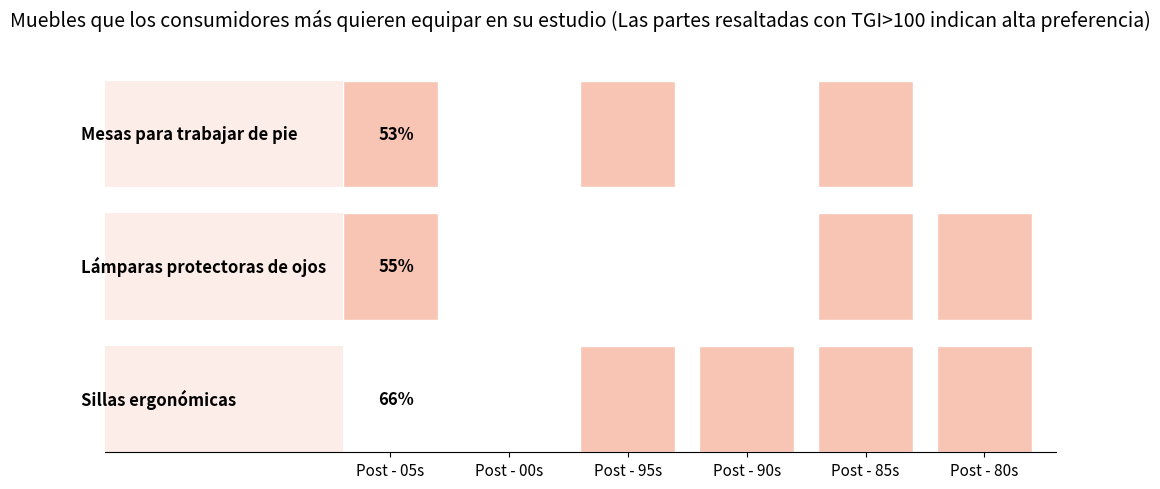

Write the Python code that produced this figure.
import matplotlib.pyplot as plt

# Datos - En el orden del gráfico: Sillas ergonómicas, Lámparas protectoras de ojos, Mesas para trabajar de pie; Orden generacional: Post - 05s → Post - 00s → Post - 95s → Post - 90s → Post - 85s → Post - 80s
categorias = ["Sillas ergonómicas", "Lámparas protectoras de ojos", "Mesas para trabajar de pie"]
generaciones = ["Post - 05s", "Post - 00s", "Post - 95s", "Post - 90s", "Post - 85s", "Post - 80s"]
# 1 significa que el cuadrado está lleno, 0 significa que no, correspondiente al gráfico
datos = {
    "Sillas ergonómicas": [0, 0, 1, 1, 1, 1],  
    "Lámparas protectoras de ojos": [1, 0, 0, 0, 1, 1],     
    "Mesas para trabajar de pie": [1, 0, 1, 0, 1, 0]      
}

# Porcentajes totales (consistentes con el gráfico)
porcentajes_totales = {
    "Sillas ergonómicas": 66,
    "Lámparas protectoras de ojos": 55,
    "Mesas para trabajar de pie": 53
}

# Colores personalizados (similares al esquema de color naranja original)
colores = {
    "Sillas ergonómicas": "#F8C4B4",  # Naranja claro, similar al color de las sillas ergonómicas en el gráfico original
    "Lámparas protectoras de ojos": "#F8C4B4",    # Naranja claro, color para las lámparas protectoras de ojos
    "Mesas para trabajar de pie": "#F8C4B4"     # Naranja claro, color para las mesas para trabajar de pie
}

# Crear un lienzo
fig, ax = plt.subplots(figsize=(10, 5))  # Ajustar el tamaño del lienzo

# Establecer parámetros de la cuadrícula
tamaño_cuadro = 0.8   # Tamaño del cuadrado
espacio = 0.2     # Espacio entre cuadrados
ancho_etiqueta = 2   # Ancho del área de la etiqueta izquierda

# Dibujar el contenido
for i, cat in enumerate(categorias):
    # Fondo de la etiqueta izquierda (naranja claro semi - transparente)
    rect_bg = plt.Rectangle(
        (0, i * (tamaño_cuadro + espacio)),
        ancho_etiqueta, tamaño_cuadro,
        facecolor=colores[cat],
        alpha=0.3,
        edgecolor='none'
    )
    ax.add_patch(rect_bg)
    
    # Nombre del artículo
    ax.text(
        ancho_etiqueta * -0.1,  
        i * (tamaño_cuadro + espacio) + tamaño_cuadro/2,
        cat,
        ha='left',
        va='center',
        color='black',
        fontweight='bold',
        fontsize=12
    )
    
    # Etiqueta de porcentaje
    ax.text(
        ancho_etiqueta * 1.3,  
        i * (tamaño_cuadro + espacio) + tamaño_cuadro/2,
        f'{porcentajes_totales[cat]}%',
        ha='right',
        va='center',
        color='black',
        fontweight='bold',
        fontsize=12
    )
    
    # Dibujar cuadrados de datos
    for j, valor in enumerate(datos[cat]):
        if valor == 1:  # Dibujar un cuadrado si hay un valor
            rect = plt.Rectangle(
                (ancho_etiqueta + j * (tamaño_cuadro + espacio), i * (tamaño_cuadro + espacio)),
                tamaño_cuadro, tamaño_cuadro,
                facecolor=colores[cat],
                edgecolor='white',
                alpha=1
            )
            ax.add_patch(rect)

# Establecer el rango del eje
ax.set_xlim(0, ancho_etiqueta + len(generaciones) * (tamaño_cuadro + espacio))
ax.set_ylim(0, len(categorias) * (tamaño_cuadro + espacio))

# Etiquetas del eje X (generaciones)
ticks_x = [ancho_etiqueta + j * (tamaño_cuadro + espacio) + tamaño_cuadro/2 for j in range(len(generaciones))]
ax.set_xticks(ticks_x)
ax.set_xticklabels(generaciones, fontsize=11, rotation=0)

# Título
ax.set_title('Muebles que los consumidores más quieren equipar en su estudio (Las partes resaltadas con TGI>100 indican alta preferencia)', fontsize=14, pad=20)

# Ocultar bordes innecesarios, mantener etiquetas del eje X
ax.yaxis.set_visible(False)  # Ocultar el eje Y
ax.spines['top'].set_visible(False)
ax.spines['right'].set_visible(False)
ax.spines['left'].set_visible(False)

# Ajustar el diseño para evitar recortes
plt.tight_layout()
plt.show()
